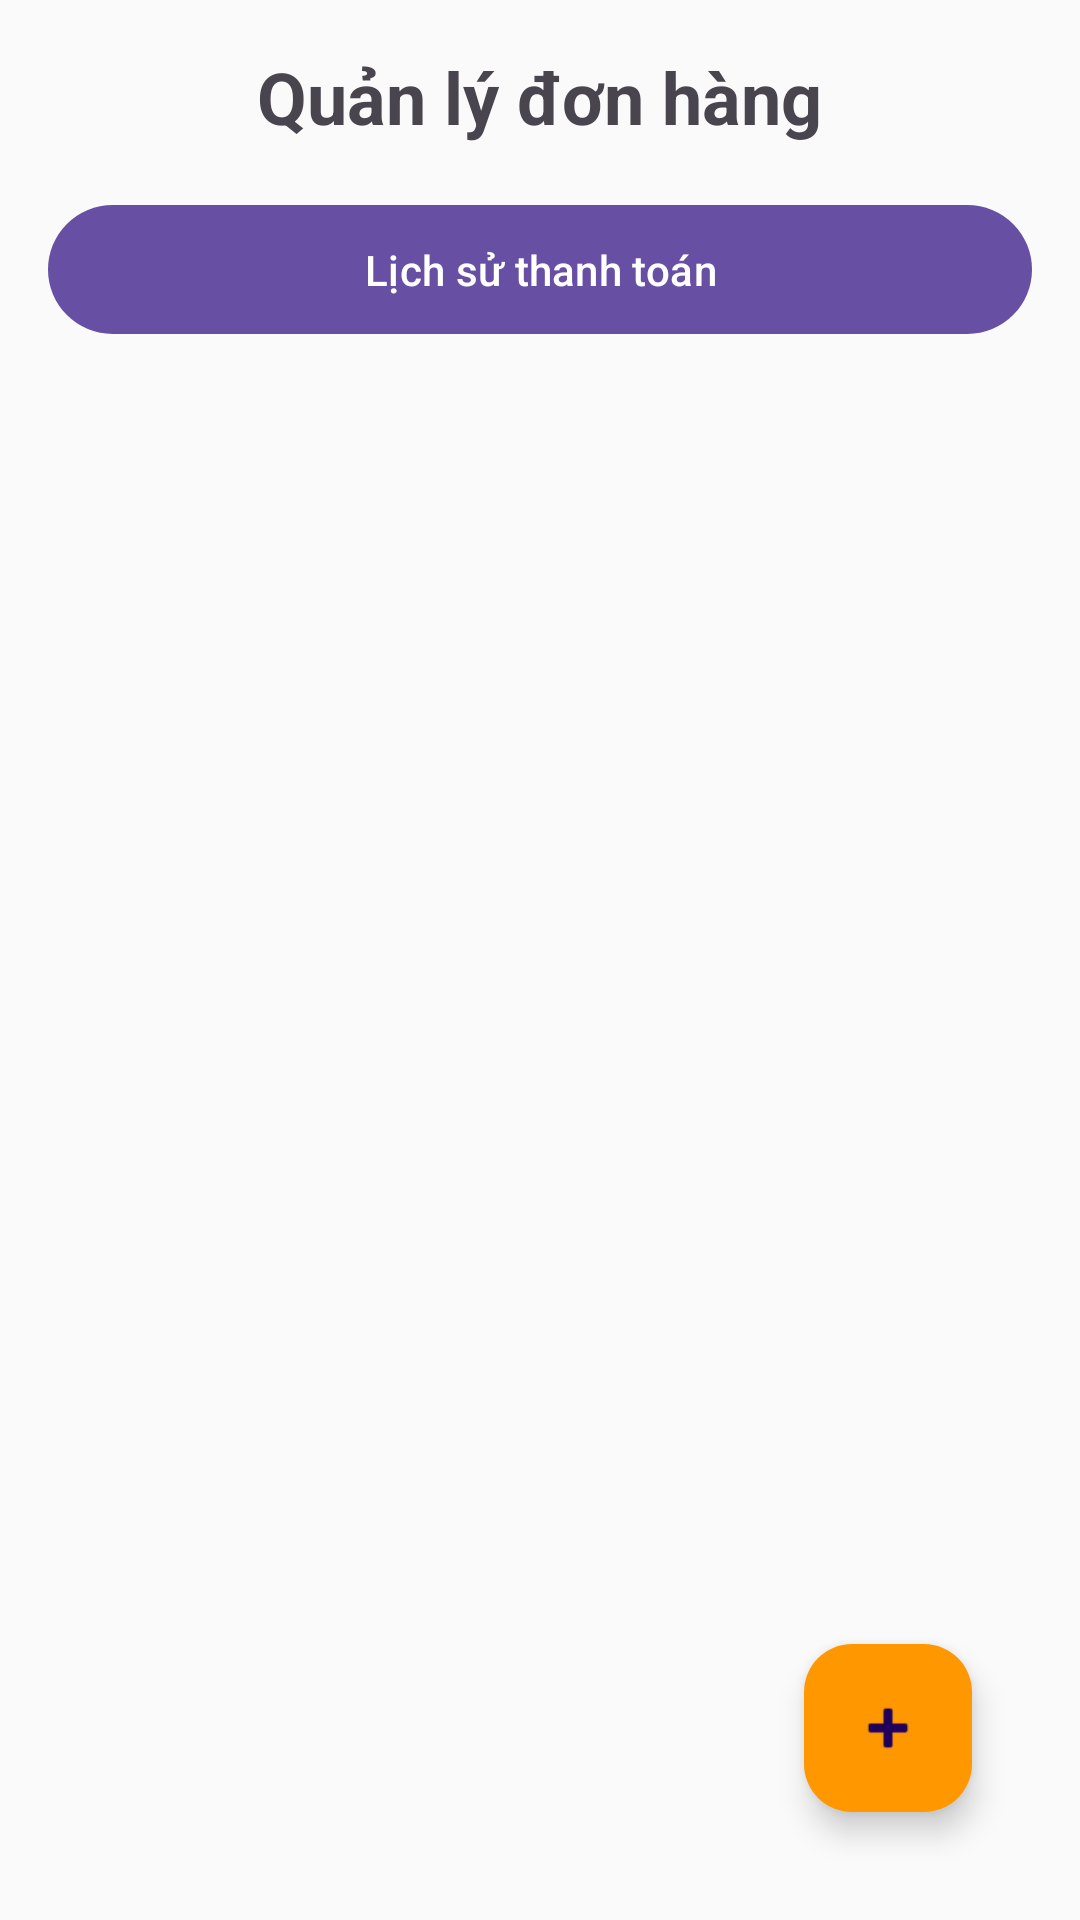

This screen was rendered from an Android layout file. Write that file and the resources it references.
<!-- AndroidManifest.xml: application theme Theme.PRM392_FinalProject -->
<!-- res/layout/activity_order_management.xml -->
<?xml version="1.0" encoding="utf-8"?>
<androidx.coordinatorlayout.widget.CoordinatorLayout xmlns:android="http://schemas.android.com/apk/res/android"
    xmlns:app="http://schemas.android.com/apk/res-auto"
    android:layout_width="match_parent"
    android:layout_height="match_parent"
    android:padding="16dp"
    android:fitsSystemWindows="true"
    >

    
    <LinearLayout
        android:layout_width="match_parent"
        android:layout_height="match_parent"
        android:orientation="vertical">

        
        <TextView
            android:id="@+id/tvOrderManagementTitle"
            android:layout_width="wrap_content"
            android:layout_height="wrap_content"
            android:text="Quản lý đơn hàng"
            android:textSize="24sp"
            android:textStyle="bold"
            android:layout_gravity="center_horizontal"
            android:paddingBottom="16dp" />

        
        <com.google.android.material.button.MaterialButton
            android:id="@+id/btnPaymentHistory"
            android:layout_width="match_parent"
            android:layout_height="wrap_content"
            android:text="Lịch sử thanh toán"
            android:padding="12dp"
            android:layout_marginBottom="16dp" />

        
        <androidx.recyclerview.widget.RecyclerView
            android:id="@+id/rvOrders"
            android:layout_width="match_parent"
            android:layout_height="0dp"
            android:layout_weight="1"
            android:clipToPadding="false"
            android:paddingBottom="16dp" />
    </LinearLayout>

    
    <com.google.android.material.floatingactionbutton.FloatingActionButton
        android:id="@+id/btnCreateOrder"
        android:layout_width="wrap_content"
        android:layout_height="wrap_content"
        android:layout_margin="20dp"
        android:contentDescription="Tạo đơn hàng mới"
        app:srcCompat="@android:drawable/ic_input_add"
        app:backgroundTint="@color/accent"
        android:layout_gravity="bottom|end" />

</androidx.coordinatorlayout.widget.CoordinatorLayout>
<!-- resources referenced by this layout -->
<resources>
  <color name="accent">#FF9800</color>
  <style name="Theme.PRM392_FinalProject" parent="Theme.Material3.DayNight.NoActionBar">
          
          <item name="colorError">@color/status_inactive</item>
          <item name="colorOnError">@color/white</item>
          <item name="colorErrorContainer">@color/status_background</item>
          <item name="colorOnErrorContainer">@color/status_inactive</item>
  
          <item name="colorSurface">@color/surface</item>
          <item name="colorOnSurface">@color/primary_text</item>
          <item name="colorSurfaceVariant">@color/gray</item>
          <item name="colorOnSurfaceVariant">@color/gray_dark</item>
  
          <item name="android:colorBackground">@color/background_light</item>
          <item name="colorOnBackground">@color/primary_text</item>
  
          
          <item name="actionBarStyle">@style/CustomActionBar</item>
          <item name="android:actionBarStyle">@style/CustomActionBar</item>
      </style>
  <color name="status_inactive">#F44336</color>
  <color name="white">#FFFFFFFF</color>
  <color name="status_background">#E8F5E8</color>
  <color name="surface">#FFFFFF</color>
  <color name="primary_text">#212121</color>
  <color name="gray">#F5F5F5</color>
  <color name="gray_dark">#757575</color>
  <color name="background_light">#FAFAFA</color>
  <style name="CustomActionBar" parent="Widget.Material3.ActionBar.Solid">
          <item name="background">@color/primary</item>
          <item name="titleTextStyle">@style/CustomActionBarTitle</item>
          <item name="elevation">4dp</item>
      </style>
  <color name="primary">#1976D2</color>
  <style name="CustomActionBarTitle" parent="TextAppearance.Material3.ActionBar.Title">
          <item name="android:textColor">@color/white</item>
          <item name="android:textSize">20sp</item>
          <item name="android:textStyle">bold</item>
      </style>
</resources>
